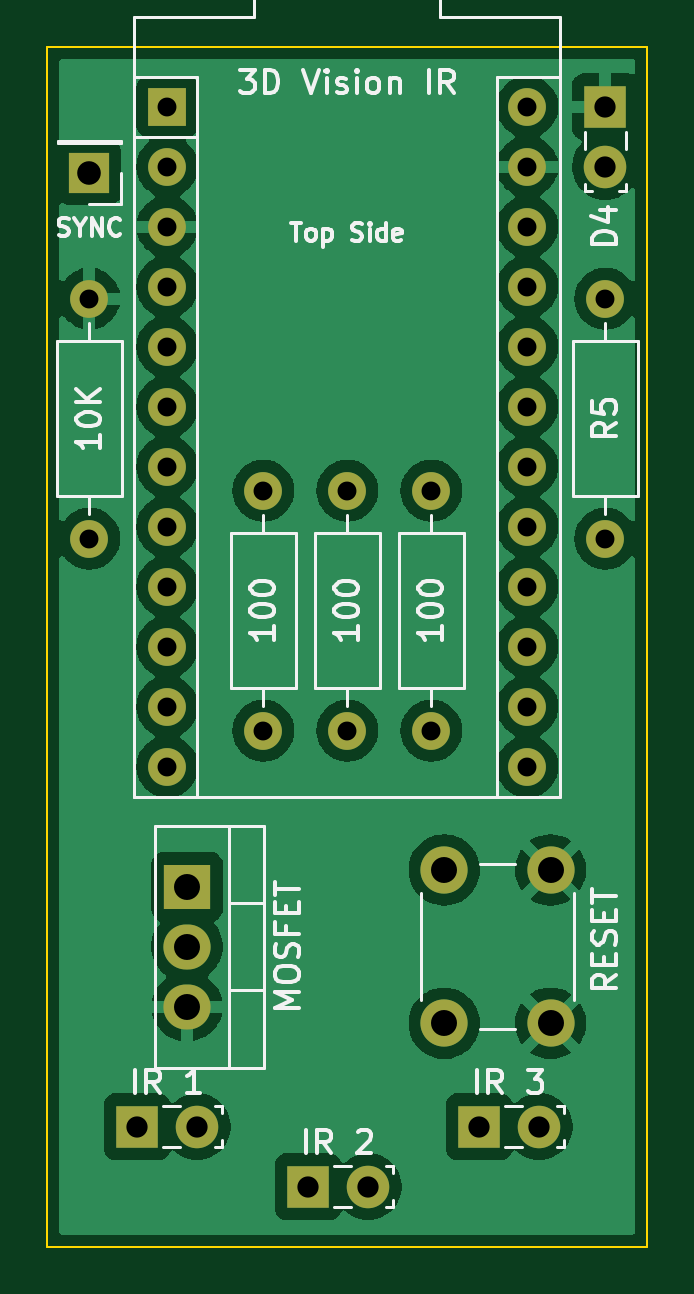
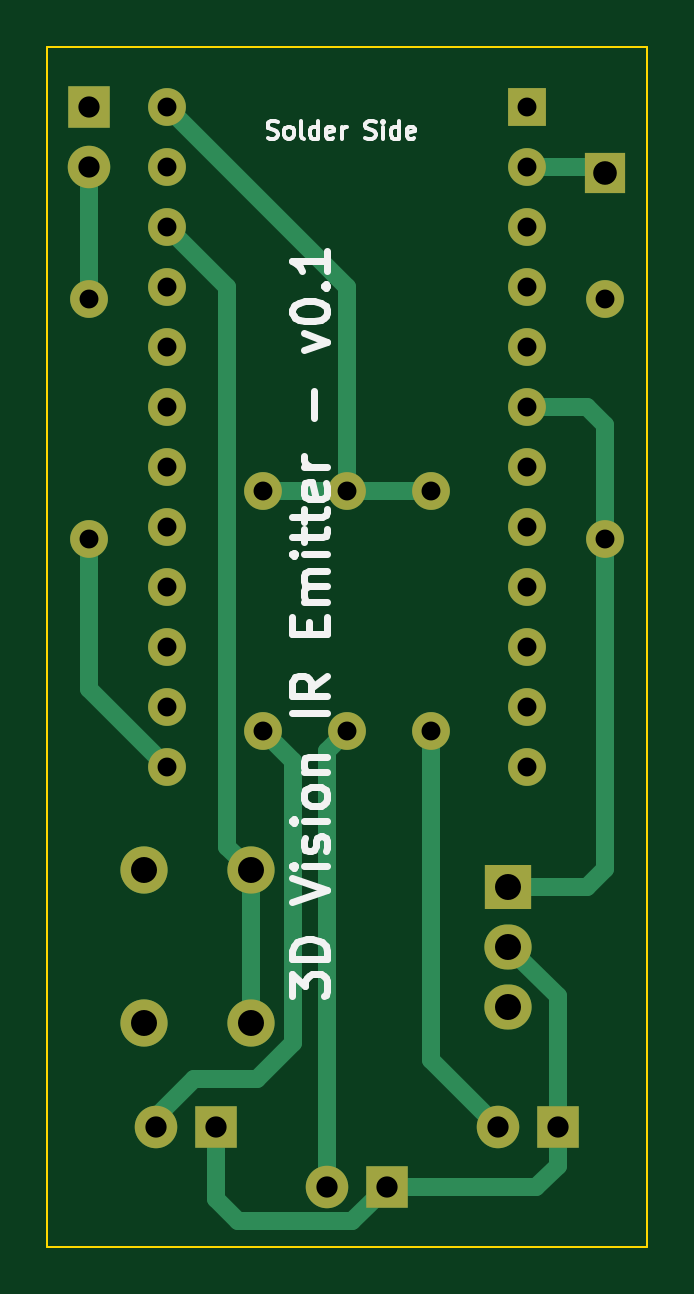
Circuit board: 11 layer files. Board 25.4 x 50.8 mm.
- bottom_copper: ir-emit-v1-B_Cu.gbr (4498 bytes)
- bottom_mask: ir-emit-v1-B_Mask.gbr (2078 bytes)
- paste: ir-emit-v1-B_Paste.gbr (493 bytes)
- bottom_silk: ir-emit-v1-B_Silkscreen.gbr (8942 bytes)
- outline: ir-emit-v1-Edge_Cuts.gbr (729 bytes)
- top_copper: ir-emit-v1-F_Cu.gbr (100252 bytes)
- top_mask: ir-emit-v1-F_Mask.gbr (2078 bytes)
- paste: ir-emit-v1-F_Paste.gbr (493 bytes)
- top_silk: ir-emit-v1-F_Silkscreen.gbr (21141 bytes)
- drill: ir-emit-v1-NPTH.drl (276 bytes)
- drill: ir-emit-v1-PTH.drl (1279 bytes)

=== bottom_copper: ir-emit-v1-B_Cu.gbr ===
G04 #@! TF.GenerationSoftware,KiCad,Pcbnew,(6.0.2)*
G04 #@! TF.CreationDate,2022-03-19T10:13:49-07:00*
G04 #@! TF.ProjectId,ir-emit-v1,69722d65-6d69-4742-9d76-312e6b696361,rev?*
G04 #@! TF.SameCoordinates,Original*
G04 #@! TF.FileFunction,Copper,L2,Bot*
G04 #@! TF.FilePolarity,Positive*
%FSLAX46Y46*%
G04 Gerber Fmt 4.6, Leading zero omitted, Abs format (unit mm)*
G04 Created by KiCad (PCBNEW (6.0.2)) date 2022-03-19 10:13:49*
%MOMM*%
%LPD*%
G01*
G04 APERTURE LIST*
G04 #@! TA.AperFunction,ComponentPad*
%ADD10R,1.700000X1.700000*%
G04 #@! TD*
G04 #@! TA.AperFunction,ComponentPad*
%ADD11O,1.600000X1.600000*%
G04 #@! TD*
G04 #@! TA.AperFunction,ComponentPad*
%ADD12R,1.600000X1.600000*%
G04 #@! TD*
G04 #@! TA.AperFunction,ComponentPad*
%ADD13C,2.000000*%
G04 #@! TD*
G04 #@! TA.AperFunction,ComponentPad*
%ADD14C,1.600000*%
G04 #@! TD*
G04 #@! TA.AperFunction,ComponentPad*
%ADD15R,2.000000X1.905000*%
G04 #@! TD*
G04 #@! TA.AperFunction,ComponentPad*
%ADD16O,2.000000X1.905000*%
G04 #@! TD*
G04 #@! TA.AperFunction,ComponentPad*
%ADD17R,1.800000X1.800000*%
G04 #@! TD*
G04 #@! TA.AperFunction,ComponentPad*
%ADD18C,1.800000*%
G04 #@! TD*
G04 #@! TA.AperFunction,Conductor*
%ADD19C,0.750000*%
G04 #@! TD*
G04 APERTURE END LIST*
D10*
X103378000Y-40894000D03*
D11*
X121920000Y-66040000D03*
X121920000Y-63500000D03*
X121920000Y-60960000D03*
D12*
X106680000Y-38100000D03*
D11*
X121920000Y-58420000D03*
X106680000Y-40640000D03*
X121920000Y-55880000D03*
X106680000Y-43180000D03*
X121920000Y-53340000D03*
X106680000Y-45720000D03*
X121920000Y-50800000D03*
X106680000Y-48260000D03*
X121920000Y-48260000D03*
X106680000Y-50800000D03*
X121920000Y-45720000D03*
X106680000Y-53340000D03*
X121920000Y-43180000D03*
X106680000Y-55880000D03*
X121920000Y-40640000D03*
X106680000Y-58420000D03*
X121920000Y-38100000D03*
X106680000Y-60960000D03*
X106680000Y-63500000D03*
X106680000Y-66040000D03*
D13*
X118400000Y-70410000D03*
X118400000Y-76910000D03*
X122900000Y-70410000D03*
X122900000Y-76910000D03*
D14*
X125222000Y-56388000D03*
D11*
X125222000Y-46228000D03*
X117856000Y-54356000D03*
D14*
X117856000Y-64516000D03*
X114300000Y-64516000D03*
D11*
X114300000Y-54356000D03*
X110744000Y-54356000D03*
D14*
X110744000Y-64516000D03*
X103378000Y-56388000D03*
D11*
X103378000Y-46228000D03*
D15*
X107513000Y-71120000D03*
D16*
X107513000Y-73660000D03*
X107513000Y-76200000D03*
D17*
X125222000Y-38100000D03*
D18*
X125222000Y-40640000D03*
D17*
X119883000Y-81280000D03*
D18*
X122423000Y-81280000D03*
D17*
X112644000Y-83820000D03*
D18*
X115184000Y-83820000D03*
D17*
X105405000Y-81280000D03*
D18*
X107945000Y-81280000D03*
D19*
X120800022Y-79248000D02*
X122423000Y-80870978D01*
X118110000Y-79248000D02*
X120800022Y-79248000D01*
X116586000Y-77724000D02*
X118110000Y-79248000D01*
X116586000Y-65786000D02*
X116586000Y-77724000D01*
X122423000Y-80870978D02*
X122423000Y-81280000D01*
X117856000Y-64516000D02*
X116586000Y-65786000D01*
X118921489Y-85294511D02*
X119883000Y-84333000D01*
X114118511Y-85294511D02*
X118921489Y-85294511D01*
X112644000Y-83820000D02*
X114118511Y-85294511D01*
X119883000Y-84333000D02*
X119883000Y-81280000D01*
X106680000Y-40640000D02*
X103632000Y-40640000D01*
X103632000Y-40640000D02*
X103378000Y-40894000D01*
X114300000Y-45720000D02*
X121920000Y-38100000D01*
X114300000Y-54356000D02*
X114300000Y-45720000D01*
X114300000Y-54356000D02*
X117856000Y-54356000D01*
X110744000Y-54356000D02*
X114300000Y-54356000D01*
X106295000Y-83820000D02*
X112644000Y-83820000D01*
X105405000Y-82930000D02*
X106295000Y-83820000D01*
X105405000Y-81280000D02*
X105405000Y-82930000D01*
X125222000Y-46228000D02*
X125222000Y-40640000D01*
X125222000Y-62738000D02*
X125222000Y-56388000D01*
X121920000Y-66040000D02*
X125222000Y-62738000D01*
X119380000Y-45720000D02*
X121920000Y-43180000D01*
X119380000Y-69430000D02*
X119380000Y-45720000D01*
X118400000Y-70410000D02*
X119380000Y-69430000D01*
X118400000Y-76910000D02*
X118400000Y-70410000D01*
X115184000Y-65400000D02*
X114300000Y-64516000D01*
X115184000Y-83820000D02*
X115184000Y-65400000D01*
X110744000Y-78481000D02*
X110744000Y-64516000D01*
X107945000Y-81280000D02*
X110744000Y-78481000D01*
X105405000Y-75768000D02*
X105405000Y-81280000D01*
X107513000Y-73660000D02*
X105405000Y-75768000D01*
X103378000Y-70358000D02*
X104140000Y-71120000D01*
X104140000Y-71120000D02*
X107513000Y-71120000D01*
X103378000Y-56388000D02*
X103378000Y-70358000D01*
X103378000Y-51562000D02*
X103378000Y-56388000D01*
X104140000Y-50800000D02*
X103378000Y-51562000D01*
X106680000Y-50800000D02*
X104140000Y-50800000D01*
M02*

=== bottom_mask: ir-emit-v1-B_Mask.gbr ===
G04 #@! TF.GenerationSoftware,KiCad,Pcbnew,(6.0.2)*
G04 #@! TF.CreationDate,2022-03-19T10:13:49-07:00*
G04 #@! TF.ProjectId,ir-emit-v1,69722d65-6d69-4742-9d76-312e6b696361,rev?*
G04 #@! TF.SameCoordinates,Original*
G04 #@! TF.FileFunction,Soldermask,Bot*
G04 #@! TF.FilePolarity,Negative*
%FSLAX46Y46*%
G04 Gerber Fmt 4.6, Leading zero omitted, Abs format (unit mm)*
G04 Created by KiCad (PCBNEW (6.0.2)) date 2022-03-19 10:13:49*
%MOMM*%
%LPD*%
G01*
G04 APERTURE LIST*
%ADD10R,1.700000X1.700000*%
%ADD11O,1.600000X1.600000*%
%ADD12R,1.600000X1.600000*%
%ADD13C,2.000000*%
%ADD14C,1.600000*%
%ADD15R,2.000000X1.905000*%
%ADD16O,2.000000X1.905000*%
%ADD17R,1.800000X1.800000*%
%ADD18C,1.800000*%
G04 APERTURE END LIST*
D10*
X103378000Y-40894000D03*
D11*
X121920000Y-66040000D03*
X121920000Y-63500000D03*
X121920000Y-60960000D03*
D12*
X106680000Y-38100000D03*
D11*
X121920000Y-58420000D03*
X106680000Y-40640000D03*
X121920000Y-55880000D03*
X106680000Y-43180000D03*
X121920000Y-53340000D03*
X106680000Y-45720000D03*
X121920000Y-50800000D03*
X106680000Y-48260000D03*
X121920000Y-48260000D03*
X106680000Y-50800000D03*
X121920000Y-45720000D03*
X106680000Y-53340000D03*
X121920000Y-43180000D03*
X106680000Y-55880000D03*
X121920000Y-40640000D03*
X106680000Y-58420000D03*
X121920000Y-38100000D03*
X106680000Y-60960000D03*
X106680000Y-63500000D03*
X106680000Y-66040000D03*
D13*
X118400000Y-70410000D03*
X118400000Y-76910000D03*
X122900000Y-70410000D03*
X122900000Y-76910000D03*
D14*
X125222000Y-56388000D03*
D11*
X125222000Y-46228000D03*
X117856000Y-54356000D03*
D14*
X117856000Y-64516000D03*
X114300000Y-64516000D03*
D11*
X114300000Y-54356000D03*
X110744000Y-54356000D03*
D14*
X110744000Y-64516000D03*
X103378000Y-56388000D03*
D11*
X103378000Y-46228000D03*
D15*
X107513000Y-71120000D03*
D16*
X107513000Y-73660000D03*
X107513000Y-76200000D03*
D17*
X125222000Y-38100000D03*
D18*
X125222000Y-40640000D03*
D17*
X119883000Y-81280000D03*
D18*
X122423000Y-81280000D03*
D17*
X112644000Y-83820000D03*
D18*
X115184000Y-83820000D03*
D17*
X105405000Y-81280000D03*
D18*
X107945000Y-81280000D03*
M02*

=== paste: ir-emit-v1-B_Paste.gbr ===
G04 #@! TF.GenerationSoftware,KiCad,Pcbnew,(6.0.2)*
G04 #@! TF.CreationDate,2022-03-19T10:13:49-07:00*
G04 #@! TF.ProjectId,ir-emit-v1,69722d65-6d69-4742-9d76-312e6b696361,rev?*
G04 #@! TF.SameCoordinates,Original*
G04 #@! TF.FileFunction,Paste,Bot*
G04 #@! TF.FilePolarity,Positive*
%FSLAX46Y46*%
G04 Gerber Fmt 4.6, Leading zero omitted, Abs format (unit mm)*
G04 Created by KiCad (PCBNEW (6.0.2)) date 2022-03-19 10:13:49*
%MOMM*%
%LPD*%
G01*
G04 APERTURE LIST*
G04 APERTURE END LIST*
M02*

=== bottom_silk: ir-emit-v1-B_Silkscreen.gbr (8942 bytes, source omitted) ===
=== outline: ir-emit-v1-Edge_Cuts.gbr ===
G04 #@! TF.GenerationSoftware,KiCad,Pcbnew,(6.0.2)*
G04 #@! TF.CreationDate,2022-03-19T10:13:49-07:00*
G04 #@! TF.ProjectId,ir-emit-v1,69722d65-6d69-4742-9d76-312e6b696361,rev?*
G04 #@! TF.SameCoordinates,Original*
G04 #@! TF.FileFunction,Profile,NP*
%FSLAX46Y46*%
G04 Gerber Fmt 4.6, Leading zero omitted, Abs format (unit mm)*
G04 Created by KiCad (PCBNEW (6.0.2)) date 2022-03-19 10:13:49*
%MOMM*%
%LPD*%
G01*
G04 APERTURE LIST*
G04 #@! TA.AperFunction,Profile*
%ADD10C,0.100000*%
G04 #@! TD*
G04 APERTURE END LIST*
D10*
X101600000Y-86360000D02*
X101600000Y-35560000D01*
X127000000Y-86360000D02*
X101600000Y-86360000D01*
X127000000Y-35560000D02*
X127000000Y-86360000D01*
X101600000Y-35560000D02*
X127000000Y-35560000D01*
M02*

=== top_copper: ir-emit-v1-F_Cu.gbr (100252 bytes, source omitted) ===
=== top_mask: ir-emit-v1-F_Mask.gbr ===
G04 #@! TF.GenerationSoftware,KiCad,Pcbnew,(6.0.2)*
G04 #@! TF.CreationDate,2022-03-19T10:13:49-07:00*
G04 #@! TF.ProjectId,ir-emit-v1,69722d65-6d69-4742-9d76-312e6b696361,rev?*
G04 #@! TF.SameCoordinates,Original*
G04 #@! TF.FileFunction,Soldermask,Top*
G04 #@! TF.FilePolarity,Negative*
%FSLAX46Y46*%
G04 Gerber Fmt 4.6, Leading zero omitted, Abs format (unit mm)*
G04 Created by KiCad (PCBNEW (6.0.2)) date 2022-03-19 10:13:49*
%MOMM*%
%LPD*%
G01*
G04 APERTURE LIST*
%ADD10R,1.700000X1.700000*%
%ADD11O,1.600000X1.600000*%
%ADD12R,1.600000X1.600000*%
%ADD13C,2.000000*%
%ADD14C,1.600000*%
%ADD15R,2.000000X1.905000*%
%ADD16O,2.000000X1.905000*%
%ADD17R,1.800000X1.800000*%
%ADD18C,1.800000*%
G04 APERTURE END LIST*
D10*
X103378000Y-40894000D03*
D11*
X121920000Y-66040000D03*
X121920000Y-63500000D03*
X121920000Y-60960000D03*
D12*
X106680000Y-38100000D03*
D11*
X121920000Y-58420000D03*
X106680000Y-40640000D03*
X121920000Y-55880000D03*
X106680000Y-43180000D03*
X121920000Y-53340000D03*
X106680000Y-45720000D03*
X121920000Y-50800000D03*
X106680000Y-48260000D03*
X121920000Y-48260000D03*
X106680000Y-50800000D03*
X121920000Y-45720000D03*
X106680000Y-53340000D03*
X121920000Y-43180000D03*
X106680000Y-55880000D03*
X121920000Y-40640000D03*
X106680000Y-58420000D03*
X121920000Y-38100000D03*
X106680000Y-60960000D03*
X106680000Y-63500000D03*
X106680000Y-66040000D03*
D13*
X118400000Y-70410000D03*
X118400000Y-76910000D03*
X122900000Y-70410000D03*
X122900000Y-76910000D03*
D14*
X125222000Y-56388000D03*
D11*
X125222000Y-46228000D03*
X117856000Y-54356000D03*
D14*
X117856000Y-64516000D03*
X114300000Y-64516000D03*
D11*
X114300000Y-54356000D03*
X110744000Y-54356000D03*
D14*
X110744000Y-64516000D03*
X103378000Y-56388000D03*
D11*
X103378000Y-46228000D03*
D15*
X107513000Y-71120000D03*
D16*
X107513000Y-73660000D03*
X107513000Y-76200000D03*
D17*
X125222000Y-38100000D03*
D18*
X125222000Y-40640000D03*
D17*
X119883000Y-81280000D03*
D18*
X122423000Y-81280000D03*
D17*
X112644000Y-83820000D03*
D18*
X115184000Y-83820000D03*
D17*
X105405000Y-81280000D03*
D18*
X107945000Y-81280000D03*
M02*

=== paste: ir-emit-v1-F_Paste.gbr ===
G04 #@! TF.GenerationSoftware,KiCad,Pcbnew,(6.0.2)*
G04 #@! TF.CreationDate,2022-03-19T10:13:49-07:00*
G04 #@! TF.ProjectId,ir-emit-v1,69722d65-6d69-4742-9d76-312e6b696361,rev?*
G04 #@! TF.SameCoordinates,Original*
G04 #@! TF.FileFunction,Paste,Top*
G04 #@! TF.FilePolarity,Positive*
%FSLAX46Y46*%
G04 Gerber Fmt 4.6, Leading zero omitted, Abs format (unit mm)*
G04 Created by KiCad (PCBNEW (6.0.2)) date 2022-03-19 10:13:49*
%MOMM*%
%LPD*%
G01*
G04 APERTURE LIST*
G04 APERTURE END LIST*
M02*

=== top_silk: ir-emit-v1-F_Silkscreen.gbr (21141 bytes, source omitted) ===
=== drill: ir-emit-v1-NPTH.drl ===
M48
; DRILL file {KiCad (6.0.2)} date Sat Mar 19 10:13:46 2022
; FORMAT={-:-/ absolute / metric / decimal}
; #@! TF.CreationDate,2022-03-19T10:13:46-07:00
; #@! TF.GenerationSoftware,Kicad,Pcbnew,(6.0.2)
; #@! TF.FileFunction,NonPlated,1,2,NPTH
FMAT,2
METRIC
%
G90
G05
T0
M30

=== drill: ir-emit-v1-PTH.drl ===
M48
; DRILL file {KiCad (6.0.2)} date Sat Mar 19 10:13:46 2022
; FORMAT={-:-/ absolute / metric / decimal}
; #@! TF.CreationDate,2022-03-19T10:13:46-07:00
; #@! TF.GenerationSoftware,Kicad,Pcbnew,(6.0.2)
; #@! TF.FileFunction,Plated,1,2,PTH
FMAT,2
METRIC
; #@! TA.AperFunction,Plated,PTH,ComponentDrill
T1C0.800
; #@! TA.AperFunction,Plated,PTH,ComponentDrill
T2C0.900
; #@! TA.AperFunction,Plated,PTH,ComponentDrill
T3C1.000
; #@! TA.AperFunction,Plated,PTH,ComponentDrill
T4C1.100
%
G90
G05
T1
X103.378Y-46.228
X103.378Y-56.388
X106.68Y-38.1
X106.68Y-40.64
X106.68Y-43.18
X106.68Y-45.72
X106.68Y-48.26
X106.68Y-50.8
X106.68Y-53.34
X106.68Y-55.88
X106.68Y-58.42
X106.68Y-60.96
X106.68Y-63.5
X106.68Y-66.04
X110.744Y-54.356
X110.744Y-64.516
X114.3Y-54.356
X114.3Y-64.516
X117.856Y-54.356
X117.856Y-64.516
X121.92Y-38.1
X121.92Y-40.64
X121.92Y-43.18
X121.92Y-45.72
X121.92Y-48.26
X121.92Y-50.8
X121.92Y-53.34
X121.92Y-55.88
X121.92Y-58.42
X121.92Y-60.96
X121.92Y-63.5
X121.92Y-66.04
X125.222Y-46.228
X125.222Y-56.388
T2
X105.405Y-81.28
X107.945Y-81.28
X112.644Y-83.82
X115.184Y-83.82
X119.883Y-81.28
X122.423Y-81.28
X125.222Y-38.1
X125.222Y-40.64
T3
X103.378Y-40.894
T4
X107.513Y-71.12
X107.513Y-73.66
X107.513Y-76.2
X118.4Y-70.41
X118.4Y-76.91
X122.9Y-70.41
X122.9Y-76.91
T0
M30

